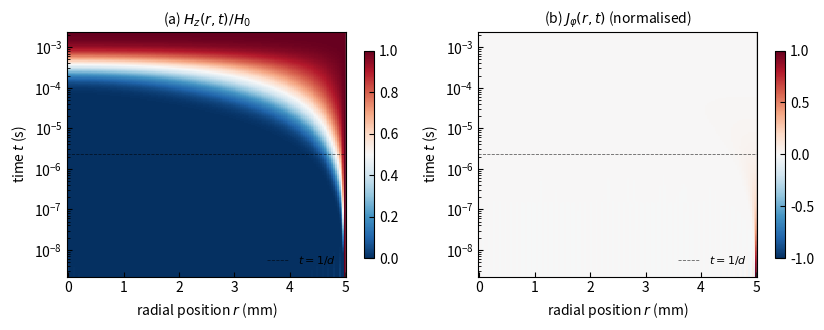

Write Python code to recreate this figure. (Note: this script raises an exception after producing the figure.)
"""
Field evolution heatmap: H_z(r, t) and J_phi(r, t) for cylinder step response.

Companion to field_reconstruction_cylinder.py.  This script visualizes the
SPATIO-TEMPORAL evolution of the reconstructed field as a 2D heatmap on
the (r, t) plane, illustrating the skin-depth penetration dynamics.

Usage:
    python field_reconstruction_heatmap.py
"""

import numpy as np
import matplotlib.pyplot as plt
from matplotlib import font_manager
from pathlib import Path
from scipy import special


def setup_times_new_roman():
    try:
        for font in ['Times New Roman', 'Times']:
            try:
                font_manager.findfont(font, fallback_to_default=False)
                plt.rcParams['font.family'] = font
                plt.rcParams['font.serif'] = [font]
                plt.rcParams['mathtext.fontset'] = 'stix'
                return
            except Exception:
                continue
    except Exception:
        pass


def H_z_field(r_arr, t_arr, N_modes, a, sigma, mu):
    """
    H_z(r, t) / H_0 for step input, evaluated on a 2D grid (t, r).
    Returns array shape (len(t_arr), len(r_arr)).
    """
    j0_zeros = special.jn_zeros(0, N_modes)
    j1_vals = special.j1(j0_zeros)
    xi = j0_zeros**2 / (a**2 * mu * sigma)
    A = 2.0 / (j0_zeros * j1_vals)
    # Compute J_0(j_{0,k} r/a): shape (M_r, K_modes)
    arg = j0_zeros[None, :] * r_arr[:, None] / a
    J0_arr = special.j0(arg)
    # exp(-xi_k t): shape (M_t, K_modes)
    decay = np.exp(-xi[None, :] * t_arr[:, None])
    # H = 1 - sum_k A_k * J0(j_{0,k} r/a) * exp(-xi_k t)
    # Shape: (M_t, M_r, K) -> sum over K
    H = np.zeros((len(t_arr), len(r_arr)))
    for ti in range(len(t_arr)):
        H[ti] = 1.0 - np.sum(A[None, :] * J0_arr * decay[ti, None, :], axis=1)
    return H


def J_phi_field(r_arr, t_arr, N_modes, a, sigma, mu):
    """J_phi(r, t) / H_0 on (t, r) grid."""
    j0_zeros = special.jn_zeros(0, N_modes)
    j1_vals = special.j1(j0_zeros)
    xi = j0_zeros**2 / (a**2 * mu * sigma)
    B = 2.0 / (a * j1_vals)
    arg = j0_zeros[None, :] * r_arr[:, None] / a
    J1_arr = special.j1(arg)
    decay = np.exp(-xi[None, :] * t_arr[:, None])
    J = np.zeros((len(t_arr), len(r_arr)))
    for ti in range(len(t_arr)):
        J[ti] = np.sum(B[None, :] * J1_arr * decay[ti, None, :], axis=1)
    return J


def skin_depth_estimator(omega, sigma, mu):
    """Classical skin depth delta(omega) = sqrt(2/(omega mu sigma))."""
    return np.sqrt(2.0 / (omega * mu * sigma))


if __name__ == "__main__":
    # Cu cylinder parameters
    sigma_cu = 5.96e7
    mu_0 = 4 * np.pi * 1e-7
    a = 5e-3
    d = 2 * np.pi * 7e4
    t_d = 1.0 / d

    # Grid for heatmap
    r_arr = np.linspace(0, a, 150)
    t_arr = np.logspace(np.log10(t_d * 1e-3), np.log10(t_d * 1e3), 200)

    print(f"Computing field on {len(t_arr)} x {len(r_arr)} grid...")
    N = 200
    H = H_z_field(r_arr, t_arr, N, a, sigma_cu, mu_0)
    J = J_phi_field(r_arr, t_arr, N, a, sigma_cu, mu_0)
    print(f"  done.  H range: [{H.min():.3e}, {H.max():.3e}]")
    print(f"          J range: [{J.min():.3e}, {J.max():.3e}]")
    print()

    # Plot heatmap
    setup_times_new_roman()
    fig, axes = plt.subplots(1, 2, figsize=(8.5, 3.4))

    R, T = np.meshgrid(r_arr * 1e3, t_arr)

    # H_z heatmap
    im1 = axes[0].pcolormesh(R, T, H, cmap='RdBu_r', shading='auto',
                              vmin=0, vmax=1)
    axes[0].set_yscale('log')
    axes[0].set_xlabel('radial position $r$ (mm)')
    axes[0].set_ylabel('time $t$ (s)')
    axes[0].set_title('(a) $H_z(r, t) / H_0$', fontsize=10)
    axes[0].axhline(t_d, color='black', linestyle='--', linewidth=0.6,
                    alpha=0.6, label=r'$t = 1/d$')
    axes[0].axvline(a * 1e3, color='gray', linewidth=0.4, alpha=0.5)
    axes[0].legend(loc='lower right', fontsize=8, frameon=False,
                   labelcolor='black')
    cbar1 = plt.colorbar(im1, ax=axes[0], shrink=0.85)
    cbar1.ax.tick_params(direction='in')

    # J_phi heatmap (signed, log-magnitude)
    J_max = np.max(np.abs(J))
    im2 = axes[1].pcolormesh(R, T, J / J_max, cmap='RdBu_r', shading='auto',
                              vmin=-1, vmax=1)
    axes[1].set_yscale('log')
    axes[1].set_xlabel('radial position $r$ (mm)')
    axes[1].set_ylabel('time $t$ (s)')
    axes[1].set_title('(b) $J_\\varphi(r, t)$ (normalised)', fontsize=10)
    axes[1].axhline(t_d, color='black', linestyle='--', linewidth=0.6,
                    alpha=0.6, label=r'$t = 1/d$')
    axes[1].axvline(a * 1e3, color='gray', linewidth=0.4, alpha=0.5)
    axes[1].legend(loc='lower right', fontsize=8, frameon=False)
    cbar2 = plt.colorbar(im2, ax=axes[1], shrink=0.85)
    cbar2.ax.tick_params(direction='in')

    for ax in axes:
        for spine in ax.spines.values():
            spine.set_linewidth(0.8)
        ax.tick_params(direction='in', which='both')

    plt.tight_layout()
    out_dir = Path(__file__).parent
    plt.savefig(out_dir / "field_reconstruction_heatmap.png",
                dpi=200, bbox_inches='tight')
    print(f"Saved: {out_dir / 'field_reconstruction_heatmap.png'}")

    # Also compute and plot the time evolution of skin depth boundary
    # (where H_z drops below 1/e of surface value, treating r->a as surface)
    print()
    print("Skin penetration analysis:")
    for t_check in [0.01 * t_d, 0.1 * t_d, t_d, 10 * t_d]:
        ti = np.argmin(np.abs(t_arr - t_check))
        H_slice = H[ti]
        # Find where H drops to 1/e of H(r=0)
        if H_slice[0] > 0:
            target = H_slice[0] * (1 - 1/np.e) + 0.0  # not quite skin depth def
        else:
            target = 1 - 1/np.e  # threshold from surface
        # Find penetration depth from surface: r where H crosses (1 - 1/e)
        idx = np.where(H_slice > 1 - 1/np.e)[0]
        if len(idx) > 0:
            r_pen = r_arr[idx[0]]
            pen = (a - r_pen) * 1e3  # depth from surface in mm
            print(f"  t = {t_check:.2e} s: H drops below (1 - 1/e) at depth {pen:.2f} mm from surface")
        else:
            print(f"  t = {t_check:.2e} s: H not penetrated yet")

    np.savez(out_dir / "field_heatmap_data.npz",
             r=r_arr, t=t_arr, H=H, J=J, N_modes=N, a=a, d=d)
    print(f"Saved: {out_dir / 'field_heatmap_data.npz'}")
